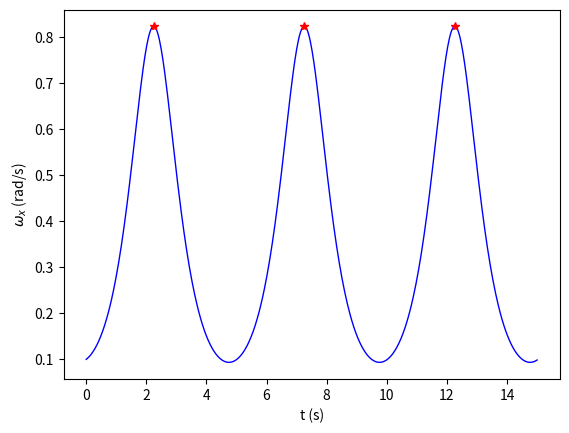
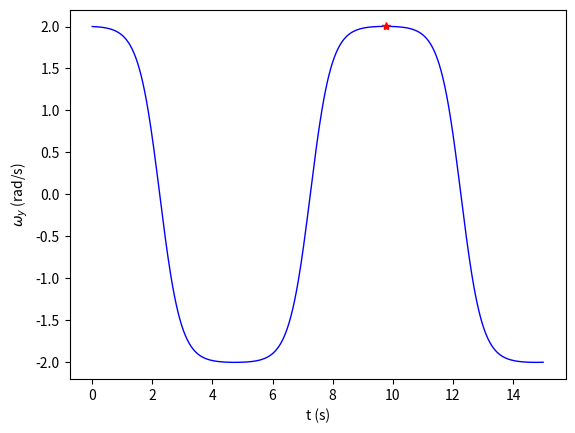
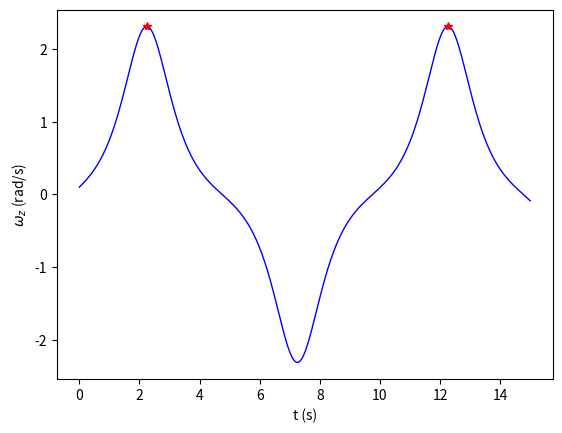
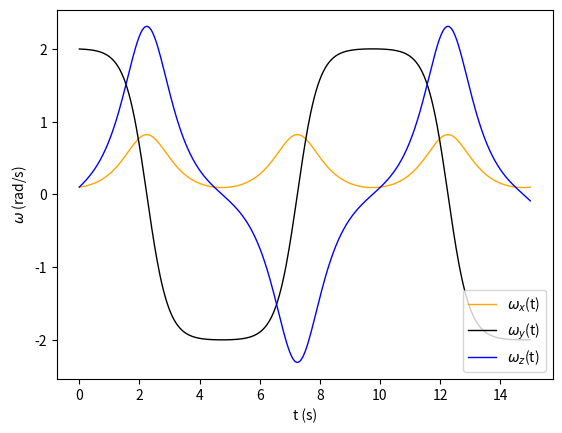
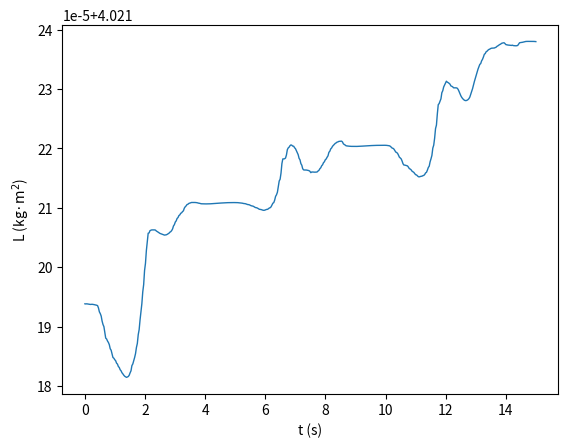
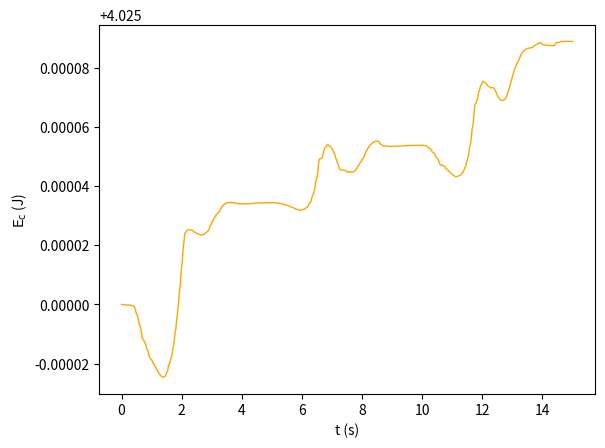
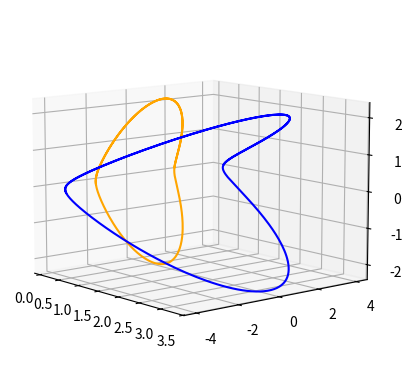
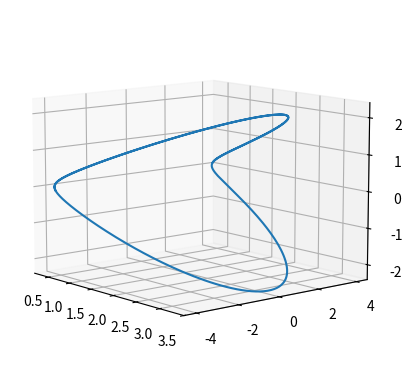

Reproduce these figures in Python, in order.
import numpy as np
import math
import random
import matplotlib.pyplot as plt
import matplotlib.patches as patches
import matplotlib.mlab as mlab
from scipy.integrate import odeint
from scipy import signal
import matplotlib.animation as animation
from matplotlib.pylab import *
from matplotlib import cm
from mpl_toolkits.axes_grid1 import host_subplot
from mpl_toolkits.mplot3d import Axes3D
from scipy import signal


fig=plt.figure()
fig.set_dpi(100)

tf=15.0 #tiempo de simulacion
nt=500  #numero de intervalos de tiempo


#  Momentos de inercia

I1=4.0
I2=2.0
I3=1.0

# Valores iniciales
z1_0= 0.100                                       # WX0
z2_0= 2.000                                         # wy0 
z3_0= 0.100                                            # Wz0



par=[I1,I2,I3]
print('Momentos de inercia ',par)




omel= np.sqrt((I1-I2)*(I1-I3)/(I2*I3))*z1_0 #frecuencia angular de precesion del nucleo
timel= 2*np.pi/omel #periodo de precesion del nucleo
print(' precesion nucleo=', omel, timel)




lo2= (I1*z1_0)**2 + (I2*z2_0)**2 + (I3*z3_0)**2
eoci= 0.5*(  I1*z1_0**2 + I2*z2_0**2 + I3*z3_0**2  )





# Definiendo funcion

def rotacion(z,t,par):
    z1,z2,z3 = z
    dzdt = [(I2-I3)*z2*z3/I1,(I3-I1)*z1*z3/I2,(I1-I2)*z1*z2/I3]
    return dzdt



# Llamada a odeint que resuelve las ecuaciones de movimiento


z0=[z1_0,z2_0,z3_0] #Valores iniciales   

print('Estado inicial',z0)

t=np.linspace(0,tf,nt)
abserr = 1.0e-8
relerr = 1.0e-6

z=odeint(rotacion,z0,t,args=(par,),atol=abserr, rtol=relerr)

plt.close('all')

# Extrae las velocidades angulares
velocidad_angular_x = z[:, 0]
velocidad_angular_y = z[:, 1]
velocidad_angular_z = z[:, 2]

# Usa scipy.signal.find_peaks para encontrar los picos
picosX, _ = signal.find_peaks(velocidad_angular_x)

plt.figure()
plt.xlabel('t (s)')
plt.ylabel('$\omega_x$ (rad/s)')
plt.plot(t, velocidad_angular_x,linewidth=1,color='blue')
plt.plot(t[picosX], velocidad_angular_x[picosX],'*',color='r')


picosY, _ = signal.find_peaks(velocidad_angular_y)

plt.figure()
plt.xlabel('t (s)')
plt.ylabel('$\omega_y$ (rad/s)')
plt.plot(t, velocidad_angular_y,linewidth=1,color='blue')
plt.plot(t[picosY], velocidad_angular_y[picosY],'*',color='r')


picosZ, _ = signal.find_peaks(velocidad_angular_z)

plt.figure()
plt.xlabel('t (s)')
plt.ylabel('$\omega_z$ (rad/s)')
plt.plot(t, velocidad_angular_z,linewidth=1,color='blue')
plt.plot(t[picosZ], velocidad_angular_z[picosZ],'*',color='r')



plt.figure()
plt.xlabel('t (s)')
plt.ylabel('$\omega$ (rad/s)')
plt.plot(t,velocidad_angular_x,label='$\omega_x$(t)',linewidth=1,color='orange')
plt.plot(t,velocidad_angular_y,label='$\omega_y$(t)',linewidth=1,color='black')
plt.plot(t,velocidad_angular_z,label='$\omega_z$(t)',linewidth=1,color='blue')
plt.legend(loc='lower right')

# Calculo momento angular y energía cinética

ex=z[:,0]
ey=z[:,1]
ez=z[:,2]

lx=I1*ex
ly=I2*ey
lz=I3*ez

l22= np.sqrt(lx**2+ly**2+lz**2)

plt.figure()
plt.xlabel('t (s)')
plt.ylabel('L (kg·$\mathrm{m^2}$)')
plt.plot(t[:],l22[:],linewidth=1 )
#plt.ylim(4.016,4.026)

enecine=0.5*(I1*z[:,0]**2+I2*z[:,1]**2+I3*z[:,2]**2)


plt.figure()
plt.xlabel('t (s)')
plt.ylabel('$\mathrm{E_c}$ (J)')
plt.plot(t[:],enecine[:],color='orange',linewidth=1)
#plt.ylim(4.020,4.030)


############## Recorrido de la velocidad angular y el momento angular


wxx=np.linspace(0,z1_0,10)
wxy=np.linspace(0,z2_0,10)
wxz=np.linspace(0,z3_0,10)


fig= plt.figure()
ax = fig.add_subplot(1,1,1,projection='3d')
ax.view_init(10,-40)
ax.plot3D(ex,ey,ez,color='orange')
ax.plot3D(lx,ly,lz,color='blue')



loxx=np.linspace(0,I1*z1_0,10)
loxy=np.linspace(0,I2*z2_0,10)
loxz=np.linspace(0,I3*z3_0,10)

fig= plt.figure()
ax = fig.add_subplot(1,1,1,projection='3d')
ax.view_init(10,-40)
ax.plot3D(lx,ly,lz)
